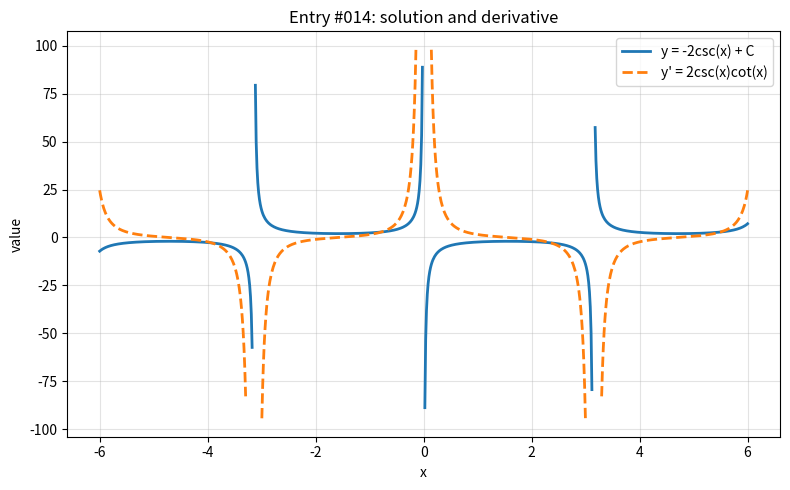

Generate this figure with matplotlib:
import numpy as np
import matplotlib.pyplot as plt

x = np.linspace(-6, 6, 800)

with np.errstate(divide="ignore", invalid="ignore", over="ignore"):
    y = -2/np.sin(x)
    y_prime = (2*np.cos(x))/(np.sin(x)**2)


def clean(values, limit=100):
    values = np.asarray(values, dtype=float)
    return np.where(np.isfinite(values) & (np.abs(values) <= limit), values, np.nan)


y = clean(y)
y_prime = clean(y_prime)

plt.figure(figsize=(8, 5))
plt.plot(x, y, label="y = -2csc(x) + C", linewidth=2)
plt.plot(x, y_prime, label="y' = 2csc(x)cot(x)", linewidth=2, linestyle="--")
plt.title("Entry #014: solution and derivative")
plt.xlabel("x")
plt.ylabel("value")
plt.grid(True, alpha=0.35)
plt.legend()
plt.tight_layout()
plt.show()
